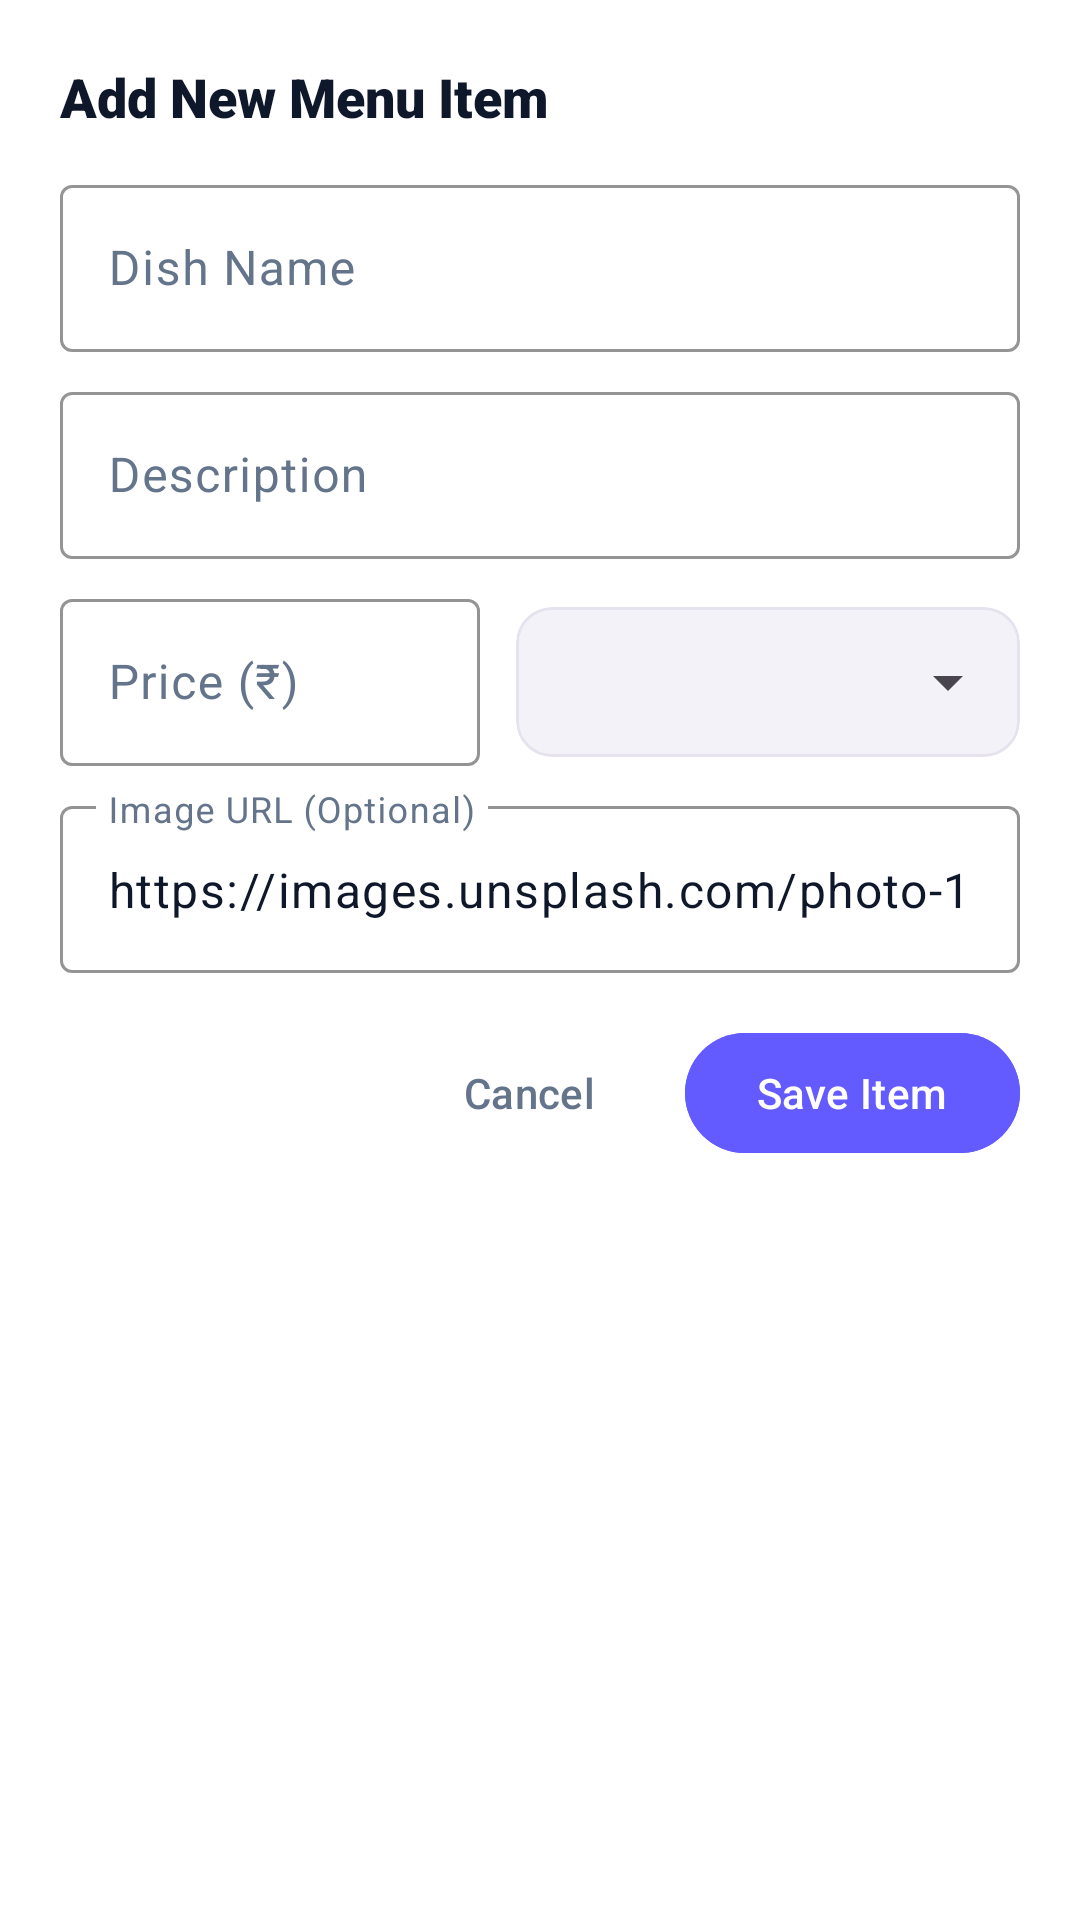

Android layout source for this screen:
<!-- AndroidManifest.xml: application theme Theme.MyApplication -->
<!-- res/layout/dialog_add_menu_item.xml -->
<?xml version="1.0" encoding="utf-8"?>
<LinearLayout xmlns:android="http://schemas.android.com/apk/res/android"
    xmlns:app="http://schemas.android.com/apk/res-auto"
    android:layout_width="match_parent"
    android:layout_height="wrap_content"
    android:background="@color/surface"
    android:orientation="vertical"
    android:padding="20dp">

    <TextView
        android:layout_width="wrap_content"
        android:layout_height="wrap_content"
        android:fontFamily="sans-serif-black"
        android:text="Add New Menu Item"
        android:textColor="@color/on_surface"
        android:textSize="18sp" />

    <com.google.android.material.textfield.TextInputLayout
        android:id="@+id/tilItemName"
        style="@style/Widget.Material3.TextInputLayout.OutlinedBox"
        android:layout_width="match_parent"
        android:layout_height="wrap_content"
        android:layout_marginTop="12dp"
        android:hint="Dish Name"
        app:boxStrokeColor="@color/primary">

        <com.google.android.material.textfield.TextInputEditText
            android:id="@+id/etDialogItemName"
            android:layout_width="match_parent"
            android:layout_height="wrap_content"
            android:inputType="textCapWords" />
    </com.google.android.material.textfield.TextInputLayout>

    <com.google.android.material.textfield.TextInputLayout
        android:id="@+id/tilItemDesc"
        style="@style/Widget.Material3.TextInputLayout.OutlinedBox"
        android:layout_width="match_parent"
        android:layout_height="wrap_content"
        android:layout_marginTop="8dp"
        android:hint="Description"
        app:boxStrokeColor="@color/primary">

        <com.google.android.material.textfield.TextInputEditText
            android:id="@+id/etDialogItemDesc"
            android:layout_width="match_parent"
            android:layout_height="wrap_content"
            android:inputType="textCapSentences"
            android:maxLines="2" />
    </com.google.android.material.textfield.TextInputLayout>

    <LinearLayout
        android:layout_width="match_parent"
        android:layout_height="wrap_content"
        android:layout_marginTop="8dp"
        android:orientation="horizontal">

        <com.google.android.material.textfield.TextInputLayout
            android:id="@+id/tilItemPrice"
            style="@style/Widget.Material3.TextInputLayout.OutlinedBox"
            android:layout_width="0dp"
            android:layout_height="wrap_content"
            android:layout_marginEnd="6dp"
            android:layout_weight="1"
            android:hint="Price (₹)"
            app:boxStrokeColor="@color/primary">

            <com.google.android.material.textfield.TextInputEditText
                android:id="@+id/etDialogItemPrice"
                android:layout_width="match_parent"
                android:layout_height="wrap_content"
                android:inputType="numberDecimal" />
        </com.google.android.material.textfield.TextInputLayout>

        <com.google.android.material.card.MaterialCardView
            android:layout_width="0dp"
            android:layout_height="wrap_content"
            android:layout_marginStart="6dp"
            android:layout_marginTop="8dp"
            android:layout_weight="1.2"
            app:cardBackgroundColor="@color/surface_variant"
            app:cardCornerRadius="12dp"
            app:cardElevation="0dp"
            app:strokeColor="@color/outline"
            app:strokeWidth="1dp">

            <Spinner
                android:id="@+id/spinnerDialogCategory"
                android:layout_width="match_parent"
                android:layout_height="50dp"
                android:paddingStart="8dp"
                android:paddingEnd="8dp" />
        </com.google.android.material.card.MaterialCardView>
    </LinearLayout>

    <com.google.android.material.textfield.TextInputLayout
        android:id="@+id/tilItemImage"
        style="@style/Widget.Material3.TextInputLayout.OutlinedBox"
        android:layout_width="match_parent"
        android:layout_height="wrap_content"
        android:layout_marginTop="8dp"
        android:hint="Image URL (Optional)"
        app:boxStrokeColor="@color/primary">

        <com.google.android.material.textfield.TextInputEditText
            android:id="@+id/etDialogItemImage"
            android:layout_width="match_parent"
            android:layout_height="wrap_content"
            android:inputType="textUri"
            android:text="https://images.unsplash.com/photo-1546069901-ba9599a7e63c?w=500" />
    </com.google.android.material.textfield.TextInputLayout>

    <LinearLayout
        android:layout_width="match_parent"
        android:layout_height="wrap_content"
        android:layout_marginTop="16dp"
        android:gravity="end"
        android:orientation="horizontal">

        <com.google.android.material.button.MaterialButton
            android:id="@+id/btnCancelAddDialog"
            style="@style/Widget.Material3.Button.TextButton"
            android:layout_width="wrap_content"
            android:layout_height="wrap_content"
            android:text="Cancel"
            android:textColor="@color/on_surface_variant" />

        <com.google.android.material.button.MaterialButton
            android:id="@+id/btnSaveMenuItemDialog"
            style="@style/Widget.Material3.Button"
            android:layout_width="wrap_content"
            android:layout_height="wrap_content"
            android:layout_marginStart="8dp"
            android:backgroundTint="@color/primary"
            android:text="Save Item"
            android:textColor="@color/white" />
    </LinearLayout>

</LinearLayout>
<!-- resources referenced by this layout -->
<resources>
  <color name="on_surface">#0F172A</color>
  <color name="on_surface_variant">#64748B</color>
  <color name="outline">#E7E3EE</color>
  <color name="primary">#635BFF</color>
  <color name="surface">#FFFFFF</color>
  <color name="surface_variant">#F4F2F9</color>
  <color name="white">#FFFFFF</color>
  <style name="Theme.MyApplication" parent="Theme.AppEtite" />
  <style name="Theme.AppEtite" parent="Theme.Material3.DayNight.NoActionBar">
          
          <item name="colorPrimary">@color/primary</item>
          <item name="colorPrimaryVariant">@color/primary_dark</item>
          <item name="colorOnPrimary">@color/on_primary</item>
          <item name="colorSecondary">@color/secondary</item>
          <item name="colorOnSecondary">@color/on_secondary</item>
  
          
          <item name="android:colorBackground">@color/background</item>
          <item name="colorSurface">@color/surface</item>
          <item name="colorOnSurface">@color/on_surface</item>
          <item name="colorSurfaceVariant">@color/surface_variant</item>
          <item name="colorOnSurfaceVariant">@color/on_surface_variant</item>
  
          
          <item name="android:statusBarColor">@color/primary</item>
          <item name="android:windowLightStatusBar">false</item>
          <item name="android:navigationBarColor">@color/background</item>
      </style>
  <color name="primary_dark">#4F46E5</color>
  <color name="on_primary">#FFFFFF</color>
  <color name="secondary">#10B981</color>
  <color name="on_secondary">#FFFFFF</color>
  <color name="background">#FAF9FD</color>
</resources>
